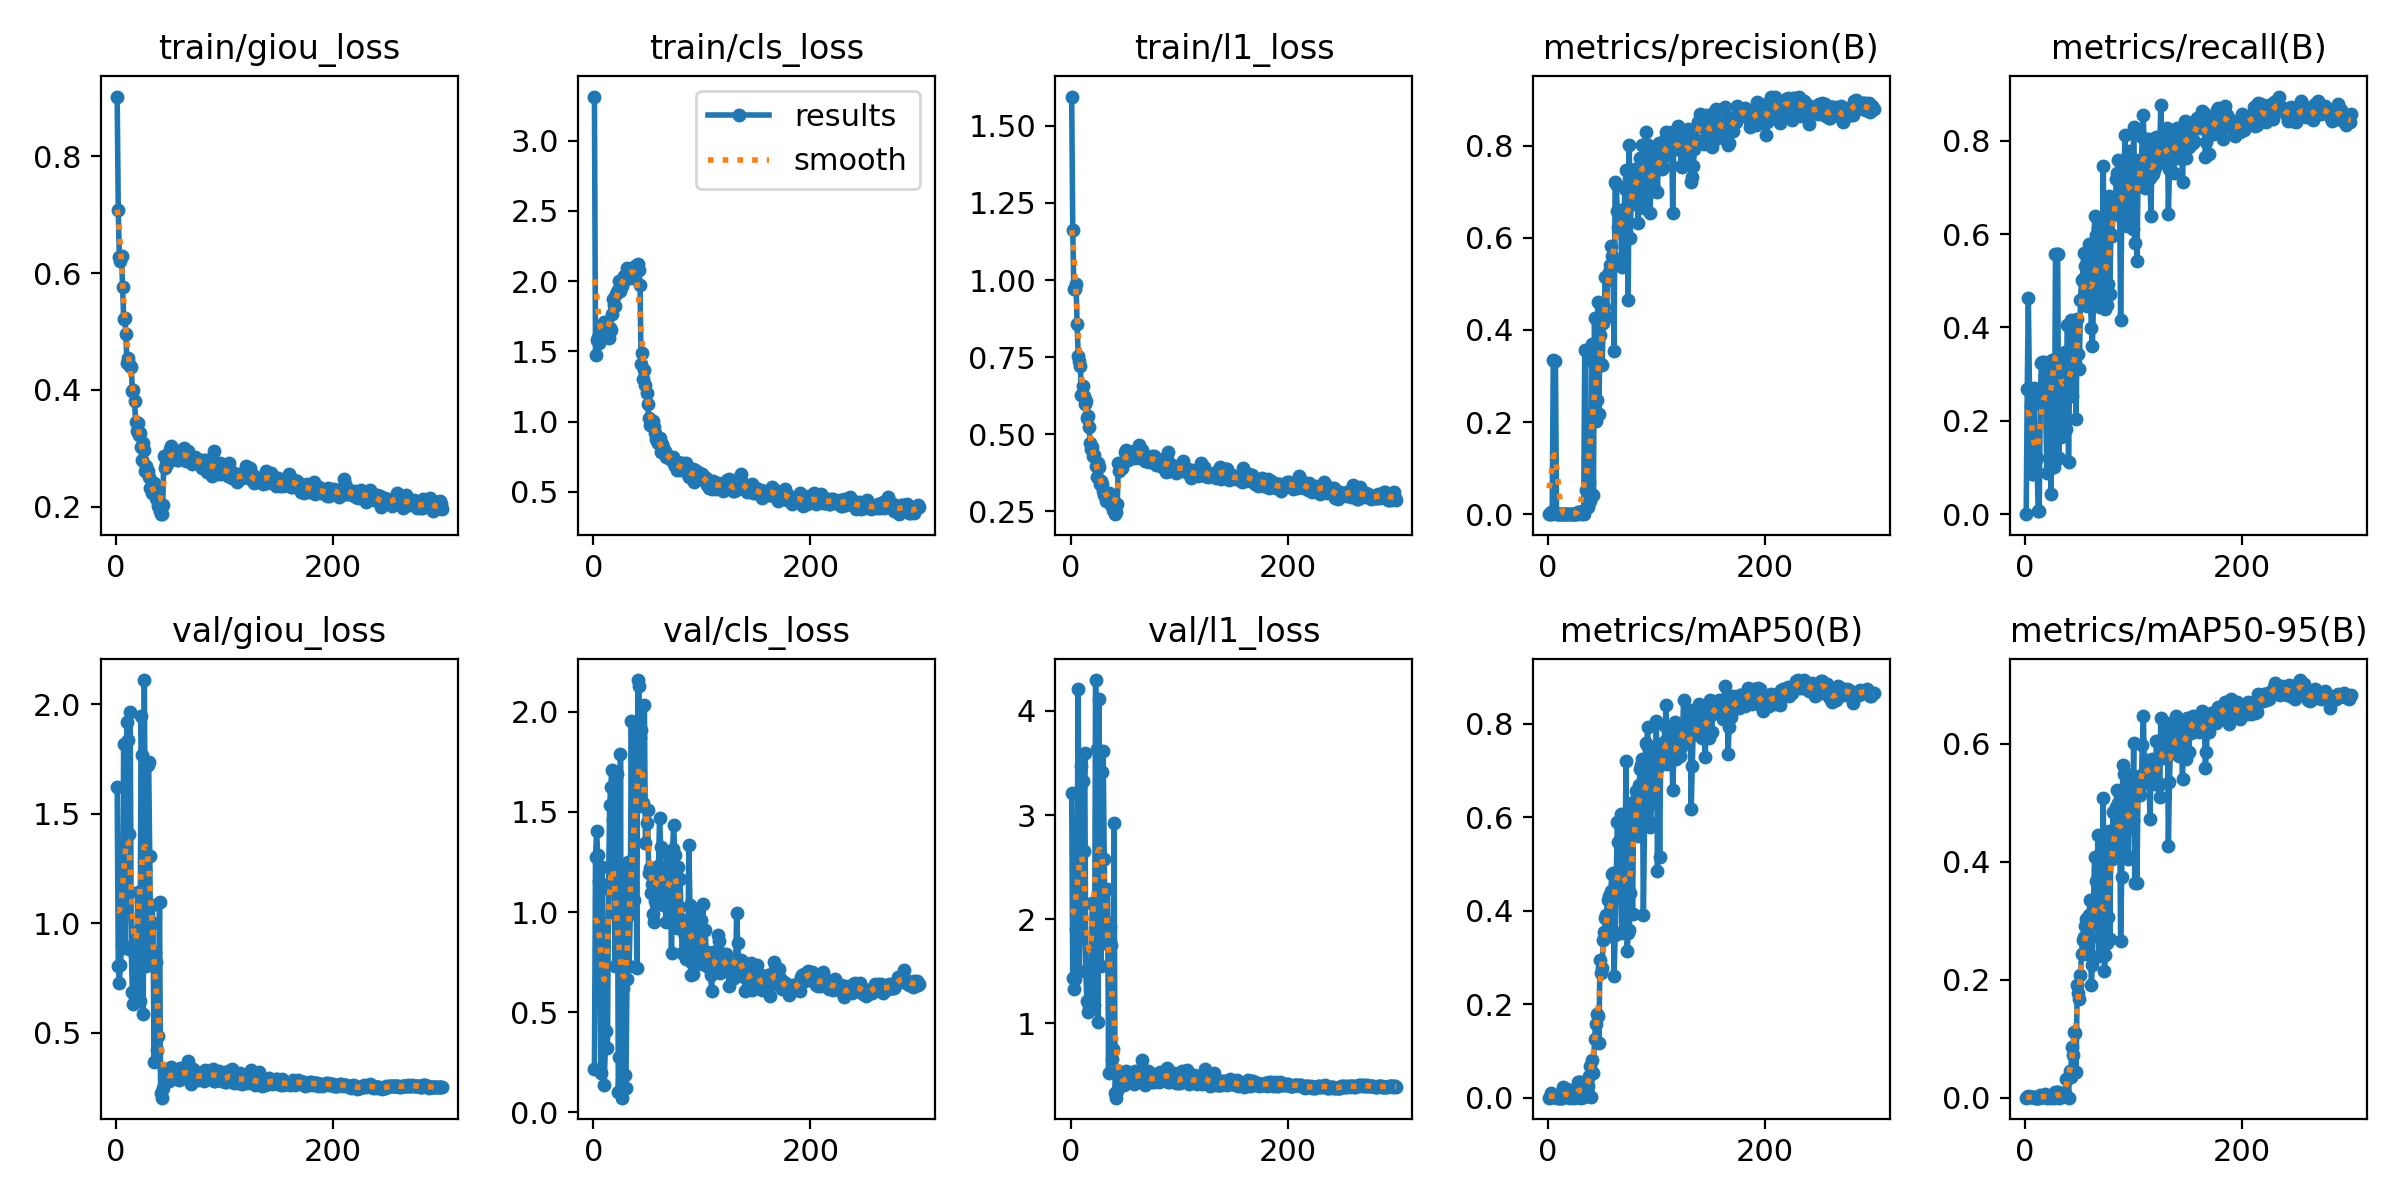

The data file committed next to this chart (first rows):
epoch, train/giou_loss, train/cls_loss, train/l1_loss, metrics/precision(B), metrics/recall(B), metrics/mAP50(B), metrics/mAP50-95(B), val/giou_loss, val/cls_loss, val/l1_loss, lr/pg0, lr/pg1, lr/pg2
1, 0.9024, 3.315, 1.595, 0, 0, 0, 0, 1.622, 0.2147, 3.208, 0.0978, 2.2e-06, 2.2e-06
2, 0.7076, 1.477, 1.163, 0.00045, 0.268, 0.00236, 0.00055, 0.8069, 1.273, 1.437, 0.09555, 4.45e-06, 4.45e-06
3, 0.6275, 1.584, 0.9694, 0.00392, 0.4631, 0.00908, 0.00221, 0.7276, 1.404, 1.328, 0.09331, 6.7e-06, 6.7e-06
4, 0.6214, 1.601, 0.9721, 0.00046, 0.2712, 0.00399, 0.00078, 0.8103, 1.287, 1.43, 0.09106, 8.95e-06, 8.95e-06
5, 0.6299, 1.56, 0.9856, 0.334, 0.232, 0.00231, 0.0005, 0.9057, 1.155, 1.91, 0.08881, 1.12e-05, 1.12e-05
6, 0.5758, 1.601, 0.8574, 0.3334, 0.08696, 0.00222, 0.00047, 1.068, 0.7845, 2.528, 0.08656, 1.345e-05, 1.345e-05
7, 0.522, 1.677, 0.7549, 0.3334, 0.08696, 0.00222, 0.00047, 1.816, 0.1948, 4.214, 0.08432, 1.57e-05, 1.57e-05
8, 0.523, 1.596, 0.7382, 0.00045, 0.2712, 0.00134, 0.0003, 0.8861, 1.224, 1.499, 0.08207, 1.795e-05, 1.795e-05
9, 0.4963, 1.629, 0.7207, 0.00026, 0.1203, 0.00022, 4e-05, 1.081, 0.8101, 1.889, 0.07982, 2.02e-05, 2.02e-05
10, 0.4454, 1.706, 0.6268, 0.00026, 0.1203, 0.00022, 4e-05, 1.919, 0.1361, 3.475, 0.07757, 2.245e-05, 2.245e-05
11, 0.4544, 1.628, 0.6577, 0.00026, 0.1203, 0.00022, 4e-05, 1.835, 0.3238, 3.327, 0.07533, 2.47e-05, 2.47e-05
12, 0.4448, 1.7, 0.6245, 2e-05, 0.00654, 1e-05, 0, 1.408, 0.407, 2.652, 0.07308, 2.695e-05, 2.695e-05
13, 0.4402, 1.673, 0.5989, 2e-05, 0.00654, 1e-05, 0, 1.962, 0.3225, 3.598, 0.07083, 2.92e-05, 2.92e-05
14, 0.439, 1.597, 0.607, 0.00051, 0.2451, 0.02216, 0.00428, 0.8789, 1.115, 1.499, 0.06858, 3.145e-05, 3.145e-05
15, 0.3974, 1.67, 0.5532, 0.00054, 0.3235, 0.00893, 0.00217, 0.6849, 1.534, 1.211, 0.06633, 3.37e-05, 3.37e-05
16, 0.4002, 1.65, 0.5596, 0.00054, 0.3268, 0.00456, 0.00142, 0.6322, 1.625, 1.107, 0.06409, 3.595e-05, 3.595e-05
17, 0.3806, 1.768, 0.5232, 0.00054, 0.3268, 0.00208, 0.00055, 0.6626, 1.708, 1.167, 0.06184, 3.82e-05, 3.82e-05
18, 0.3449, 1.875, 0.4714, 0.0005, 0.2974, 0.01878, 0.00564, 0.7054, 1.458, 1.226, 0.05959, 4.045e-05, 4.045e-05
19, 0.3301, 1.828, 0.4514, 0.00038, 0.2255, 0.00265, 0.00051, 0.8742, 1.159, 1.565, 0.05734, 4.27e-05, 4.27e-05
20, 0.3442, 1.823, 0.4573, 0.00015, 0.08824, 0.00015, 3e-05, 1.144, 0.7327, 2.155, 0.05509, 4.495e-05, 4.495e-05
21, 0.3229, 1.912, 0.4294, 0.00046, 0.2582, 0.01222, 0.00235, 0.9707, 0.9908, 2.146, 0.05285, 4.72e-05, 4.72e-05
22, 0.3267, 1.922, 0.4313, 0.00054, 0.3268, 0.00338, 0.00105, 0.6447, 1.687, 1.181, 0.0506, 4.945e-05, 4.945e-05
23, 0.3029, 1.937, 0.3952, 0.00054, 0.3268, 0.00338, 0.00105, 1.944, 0.1012, 4.296, 0.04835, 5.17e-05, 5.17e-05
24, 0.2793, 1.998, 0.3615, 7e-05, 0.04248, 4e-05, 1e-05, 1.769, 0.2778, 3.639, 0.0461, 5.395e-05, 5.395e-05
25, 0.3084, 1.933, 0.4048, 0.00055, 0.3301, 0.00499, 0.00129, 0.5863, 1.791, 1.014, 0.04386, 5.62e-05, 5.62e-05
26, 0.2973, 1.965, 0.3925, 0.00055, 0.3301, 0.00499, 0.00129, 2.11, 0.07379, 4.115, 0.04161, 5.845e-05, 5.845e-05
27, 0.2606, 1.995, 0.3374, 0.00018, 0.1012, 0.00044, 7e-05, 1.244, 0.6231, 2.248, 0.03936, 6.07e-05, 6.07e-05
28, 0.2697, 2.035, 0.3492, 0.00429, 0.5564, 0.03385, 0.00966, 0.8035, 1.189, 1.549, 0.03711, 6.295e-05, 6.295e-05
29, 0.2606, 2.021, 0.3367, 0.00429, 0.5564, 0.03385, 0.00966, 1.72, 0.1893, 3.411, 0.03487, 6.52e-05, 6.52e-05
30, 0.2504, 2.021, 0.3147, 0.00429, 0.5564, 0.03385, 0.00966, 1.734, 0.1226, 3.615, 0.03262, 6.745e-05, 6.745e-05
31, 0.2313, 2.096, 0.3027, 0.0002, 0.1209, 0.00022, 5e-05, 1.306, 0.6685, 2.577, 0.03037, 6.97e-05, 6.97e-05
32, 0.2336, 2.07, 0.3104, 0.00623, 0.222, 0.00473, 0.00066, 0.8247, 1.248, 1.772, 0.02812, 7.195e-05, 7.195e-05
33, 0.2234, 2.082, 0.2844, 0.00134, 0.1658, 0.00209, 0.0004, 1.085, 0.7333, 1.977, 0.02587, 7.42e-05, 7.42e-05
34, 0.2247, 2.079, 0.2852, 0.3563, 0.2241, 0.01241, 0.00217, 1.002, 0.9917, 2.294, 0.02363, 7.645e-05, 7.645e-05
35, 0.2405, 2.021, 0.3104, 0.05176, 0.3399, 0.01876, 0.00842, 0.365, 1.952, 0.5275, 0.02138, 7.87e-05, 7.87e-05
36, 0.2335, 2.044, 0.3055, 0.01621, 0.3269, 0.01557, 0.00255, 0.869, 1.066, 1.925, 0.01913, 8.095e-05, 8.095e-05
37, 0.2148, 2.059, 0.2711, 0.01459, 0.347, 0.02568, 0.00743, 0.8236, 1.06, 1.749, 0.01688, 8.32e-05, 8.32e-05
38, 0.2123, 2.105, 0.2738, 0.06934, 0.1833, 0.04674, 0.03164, 0.4218, 1.909, 0.6627, 0.01464, 8.545e-05, 8.545e-05
39, 0.2007, 2.093, 0.2546, 0.02918, 0.4054, 0.06758, 0.03197, 0.4866, 1.67, 0.7589, 0.01239, 8.77e-05, 8.77e-05
40, 0.1933, 2.108, 0.2535, 0.334, 0.1111, 0.00144, 0.00023, 1.097, 0.7215, 2.92, 0.01014, 8.995e-05, 8.995e-05
41, 0.1873, 2.126, 0.2403, 0.3703, 0.3026, 0.08168, 0.04521, 0.2277, 2.158, 0.3299, 0.007892, 9.22e-05, 9.22e-05
42, 0.188, 2.078, 0.2479, 0.04069, 0.4151, 0.05353, 0.03548, 0.2042, 2.129, 0.2869, 0.005645, 9.445e-05, 9.445e-05
43, 0.2038, 1.97, 0.2732, 0.4267, 0.2536, 0.1261, 0.08601, 0.2496, 1.868, 0.3524, 0.003397, 9.67e-05, 9.67e-05
44, 0.2867, 1.412, 0.4066, 0.2027, 0.3129, 0.158, 0.07205, 0.3342, 1.907, 0.5396, 0.001149, 9.895e-05, 9.895e-05
45, 0.2663, 1.486, 0.3794, 0.2467, 0.3392, 0.1786, 0.1115, 0.2991, 1.53, 0.4046, 0.0001, 0.0001, 0.0001
46, 0.2729, 1.305, 0.3947, 0.4611, 0.4153, 0.1758, 0.1101, 0.3088, 1.544, 0.4605, 0.0001, 0.0001, 0.0001
47, 0.273, 1.365, 0.3887, 0.2174, 0.2045, 0.1172, 0.044, 0.3283, 2.035, 0.4712, 0.0001, 0.0001, 0.0001
48, 0.2848, 1.26, 0.406, 0.3891, 0.4186, 0.2947, 0.1903, 0.3008, 1.345, 0.4667, 0.0001, 0.0001, 0.0001
49, 0.2868, 1.204, 0.4135, 0.3267, 0.3424, 0.2666, 0.1777, 0.2782, 1.445, 0.4046, 0.0001, 0.0001, 0.0001
50, 0.2985, 1.129, 0.442, 0.3229, 0.311, 0.2781, 0.1665, 0.2834, 1.508, 0.4294, 0.0001, 0.0001, 0.0001
51, 0.3046, 1.026, 0.447, 0.4153, 0.459, 0.3366, 0.2083, 0.3463, 1.193, 0.5398, 0.0001, 0.0001, 0.0001
52, 0.2921, 0.979, 0.4392, 0.4507, 0.501, 0.3553, 0.244, 0.2969, 1.218, 0.4427, 0.0001, 0.0001, 0.0001
53, 0.2811, 0.9844, 0.4163, 0.5144, 0.5029, 0.3853, 0.2676, 0.2967, 1.096, 0.4554, 0.0001, 0.0001, 0.0001
54, 0.2871, 0.9917, 0.4386, 0.4286, 0.5587, 0.3906, 0.273, 0.3001, 1.141, 0.4777, 0.0001, 0.0001, 0.0001
55, 0.29, 1.005, 0.4382, 0.5089, 0.5318, 0.4233, 0.2904, 0.3315, 0.9888, 0.5138, 0.0001, 0.0001, 0.0001
56, 0.2798, 0.9649, 0.4289, 0.5254, 0.4991, 0.4315, 0.303, 0.303, 0.9526, 0.485, 0.0001, 0.0001, 0.0001
57, 0.2796, 0.918, 0.4262, 0.5406, 0.4459, 0.3453, 0.2431, 0.3196, 1.053, 0.5156, 0.0001, 0.0001, 0.0001
58, 0.2954, 0.8746, 0.4438, 0.5829, 0.5056, 0.4423, 0.2997, 0.2859, 1.209, 0.417, 0.0001, 0.0001, 0.0001
59, 0.2837, 0.8617, 0.421, 0.561, 0.5785, 0.4793, 0.3103, 0.3405, 1.116, 0.5388, 0.0001, 0.0001, 0.0001
60, 0.2902, 0.8499, 0.4263, 0.5466, 0.4892, 0.4803, 0.3357, 0.3075, 1.23, 0.471, 0.0001, 0.0001, 0.0001
... 240 more rows
